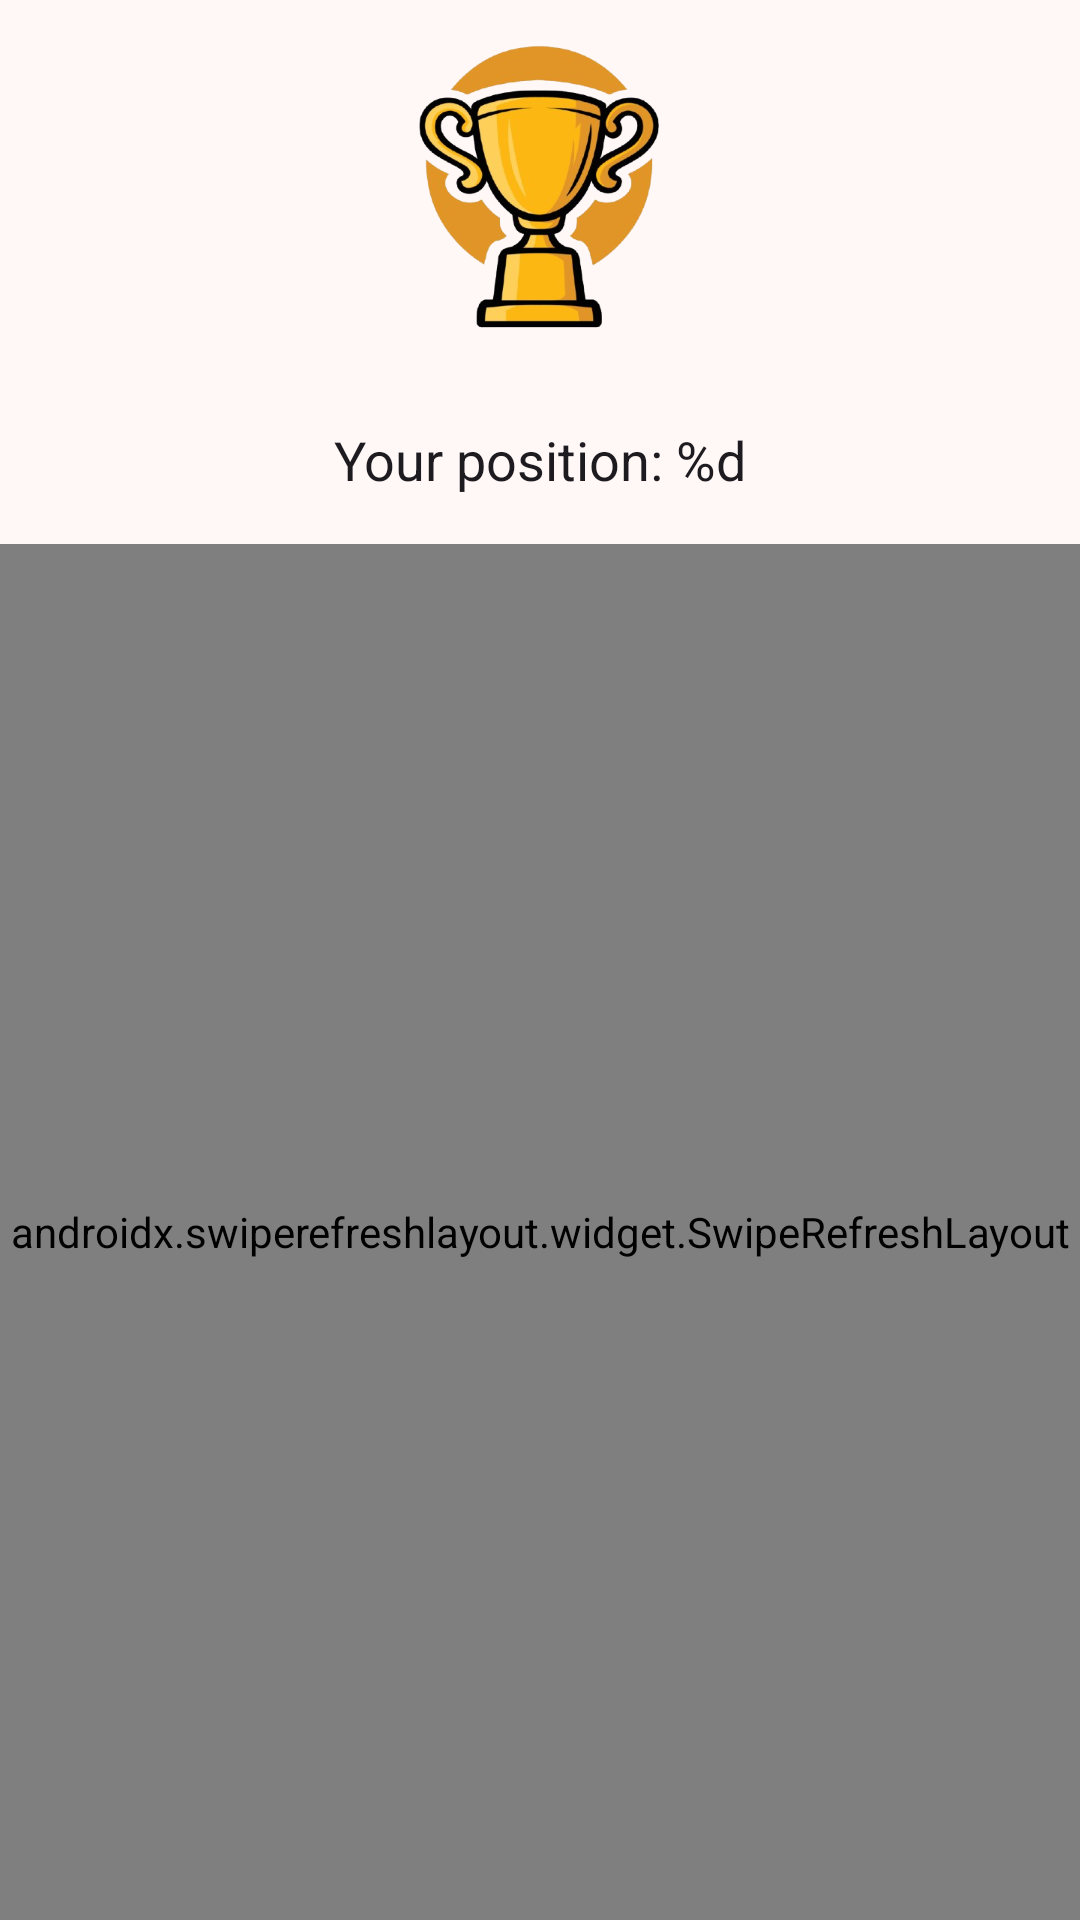

Layout XML and referenced resources for this Android screen:
<!-- AndroidManifest.xml: application theme Theme.DADMProyecto -->
<!-- res/layout/fragment_ranking.xml -->
<?xml version="1.0" encoding="utf-8"?>
<androidx.constraintlayout.widget.ConstraintLayout xmlns:android="http://schemas.android.com/apk/res/android"
    xmlns:app="http://schemas.android.com/apk/res-auto"
    android:id="@+id/rankingFragmentRoot"
    android:layout_width="match_parent"
    android:layout_height="match_parent">

    <ImageView
        android:id="@+id/ivTrophyIcon"
        android:layout_width="wrap_content"
        android:layout_height="wrap_content"
        android:layout_marginTop="24dp"
        android:contentDescription="@string/trophy_icon"
        android:src="@drawable/trophy_icon"
        app:layout_constraintBottom_toTopOf="@id/tvUserPosition"
        app:layout_constraintEnd_toEndOf="parent"
        app:layout_constraintStart_toStartOf="parent" />

    <TextView
        android:id="@+id/tvUserPosition"
        android:layout_width="wrap_content"
        android:layout_height="wrap_content"
        android:padding="16dp"
        android:text="@string/current_user_position"
        android:textAlignment="center"
        android:textColor="?android:attr/textColorPrimary"
        android:textSize="18sp"
        app:layout_constraintEnd_toEndOf="parent"
        app:layout_constraintStart_toStartOf="parent"
        app:layout_constraintTop_toBottomOf="@id/ivTrophyIcon" />

    <androidx.swiperefreshlayout.widget.SwipeRefreshLayout
        android:id="@+id/swipeRefreshLayout"
        android:layout_width="0dp"
        android:layout_height="0dp"
        app:layout_constraintBottom_toBottomOf="parent"
        app:layout_constraintEnd_toEndOf="parent"
        app:layout_constraintStart_toStartOf="parent"
        app:layout_constraintTop_toBottomOf="@id/tvUserPosition">

        <androidx.recyclerview.widget.RecyclerView
            android:id="@+id/rvRanking"
            android:layout_width="match_parent"
            android:layout_height="match_parent"
            android:padding="16dp" />

    </androidx.swiperefreshlayout.widget.SwipeRefreshLayout>

</androidx.constraintlayout.widget.ConstraintLayout>
<!-- resources referenced by this layout -->
<resources>
  <string name="current_user_position">Your position: %d</string>
  <string name="trophy_icon">Trophy Icon</string>
  <style name="Theme.DADMProyecto" parent="Base.Theme.DADMProyecto" />
  <color name="md_theme_primary">#904A45</color>
  <color name="md_theme_onPrimary">#FFFFFF</color>
  <color name="md_theme_primaryContainer">#FFDAD6</color>
  <color name="md_theme_onPrimaryContainer">#73332F</color>
  <color name="md_theme_secondary">#775653</color>
  <color name="md_theme_onSecondary">#FFFFFF</color>
  <color name="md_theme_secondaryContainer">#FFDAD6</color>
  <color name="md_theme_onSecondaryContainer">#5D3F3C</color>
  <color name="md_theme_tertiary">#725B2E</color>
  <color name="md_theme_onTertiary">#FFFFFF</color>
  <color name="md_theme_tertiaryContainer">#FEDEA6</color>
  <color name="md_theme_onTertiaryContainer">#584419</color>
  <color name="md_theme_error">#BA1A1A</color>
  <color name="md_theme_onError">#FFFFFF</color>
  <color name="md_theme_errorContainer">#FFDAD6</color>
  <color name="md_theme_onErrorContainer">#93000A</color>
  <color name="md_theme_background">#FFF8F7</color>
  <color name="md_theme_onBackground">#231918</color>
  <color name="md_theme_surface">#FFF8F7</color>
  <color name="md_theme_onSurface">#231918</color>
  <color name="md_theme_surfaceVariant">#F5DDDB</color>
  <color name="md_theme_onSurfaceVariant">#534342</color>
  <color name="md_theme_outline">#857371</color>
  <color name="md_theme_outlineVariant">#D8C2BF</color>
  <color name="md_theme_inverseSurface">#392E2D</color>
  <color name="md_theme_inverseOnSurface">#FFEDEB</color>
  <color name="md_theme_inversePrimary">#FFB3AD</color>
  <color name="md_theme_primaryFixed">#FFDAD6</color>
  <color name="md_theme_onPrimaryFixed">#3B0908</color>
  <color name="md_theme_primaryFixedDim">#FFB3AD</color>
  <color name="md_theme_onPrimaryFixedVariant">#73332F</color>
  <color name="md_theme_secondaryFixed">#FFDAD6</color>
  <color name="md_theme_onSecondaryFixed">#2C1513</color>
  <color name="md_theme_secondaryFixedDim">#E7BDB9</color>
  <color name="md_theme_onSecondaryFixedVariant">#5D3F3C</color>
  <color name="md_theme_tertiaryFixed">#FEDEA6</color>
  <color name="md_theme_onTertiaryFixed">#261900</color>
  <color name="md_theme_tertiaryFixedDim">#E1C28C</color>
  <color name="md_theme_onTertiaryFixedVariant">#584419</color>
  <color name="md_theme_surfaceDim">#E8D6D4</color>
  <color name="md_theme_surfaceBright">#FFF8F7</color>
  <color name="md_theme_surfaceContainerLowest">#FFFFFF</color>
  <color name="md_theme_surfaceContainerLow">#FFF0EF</color>
  <color name="md_theme_surfaceContainer">#FCEAE8</color>
  <color name="md_theme_surfaceContainerHigh">#F6E4E2</color>
  <color name="md_theme_surfaceContainerHighest">#F1DEDC</color>
</resources>
